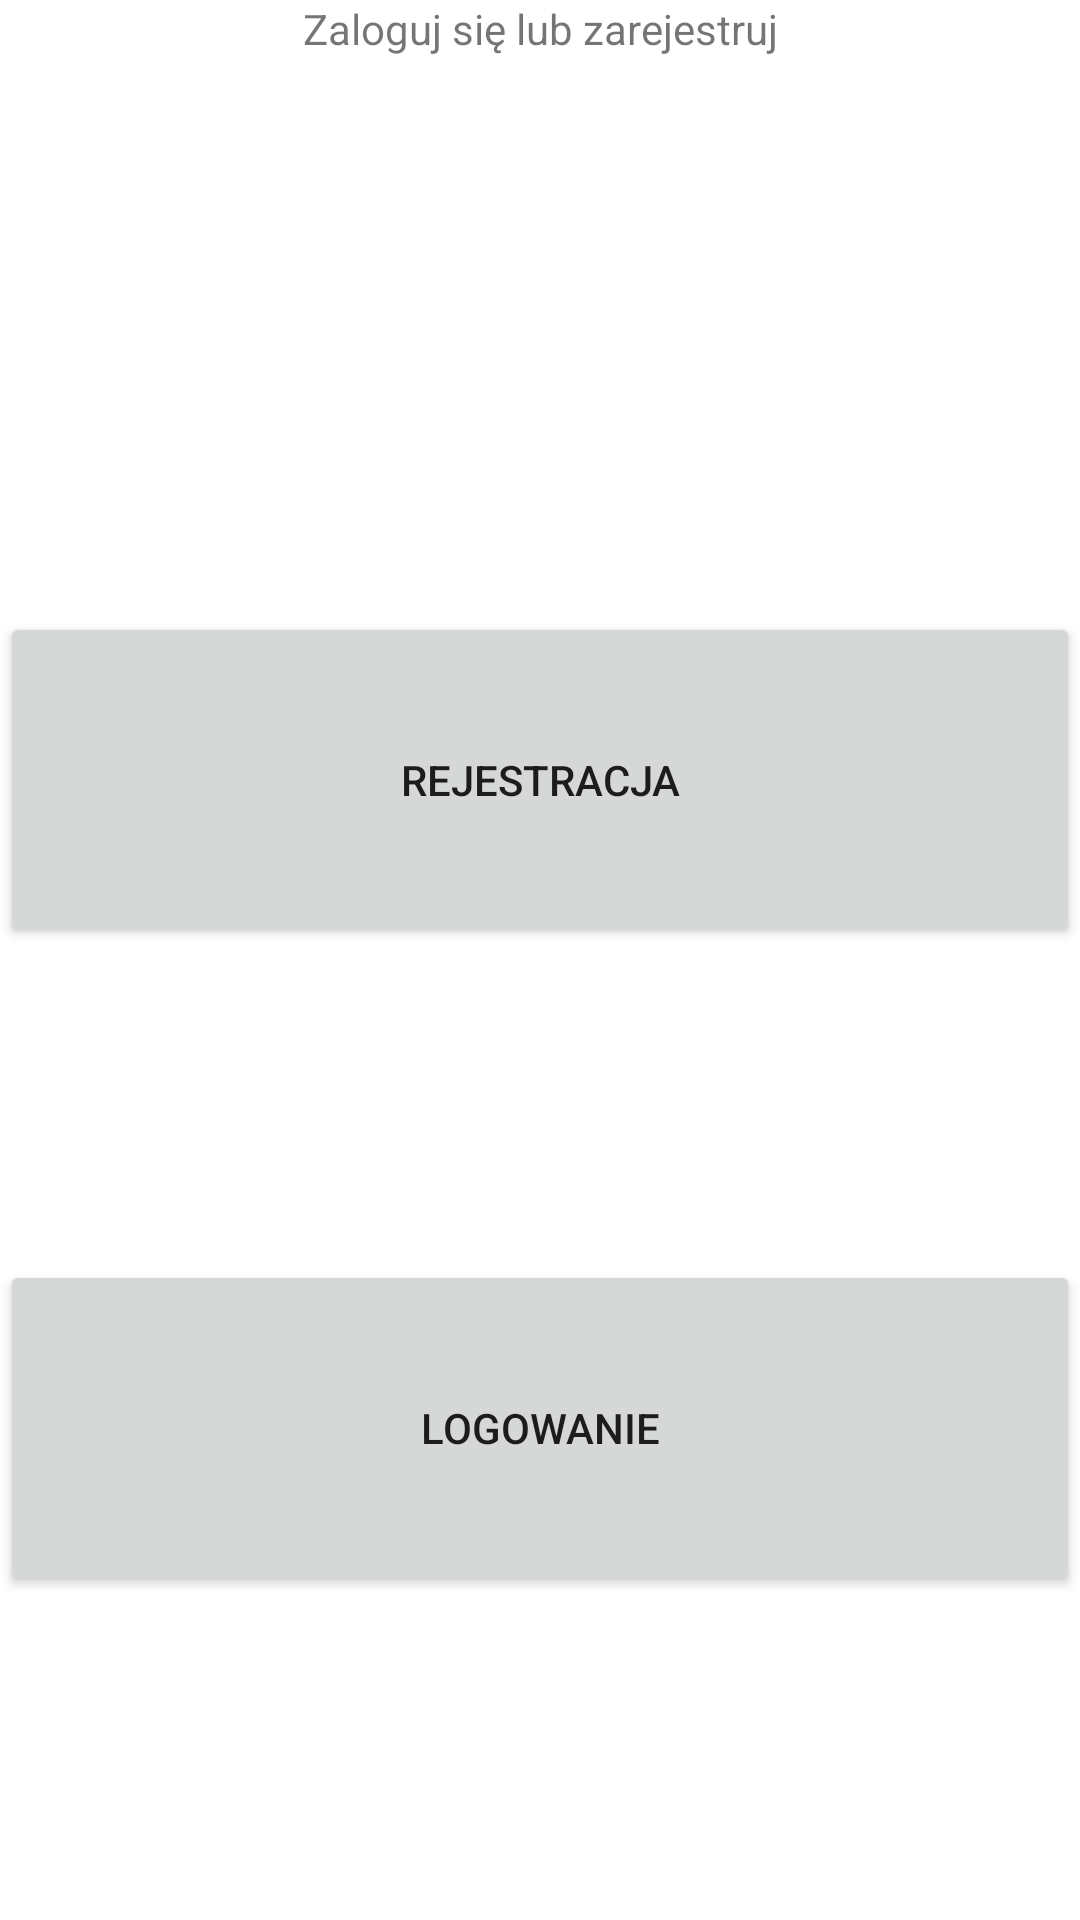

Here is an Android app screen rendered from its layout file. Give the layout XML and the strings, colors and styles it references.
<!-- AndroidManifest.xml: application theme Theme.SideJobs -->
<!-- res/layout/login_register.xml -->
<?xml version="1.0" encoding="utf-8"?>
<RelativeLayout xmlns:android="http://schemas.android.com/apk/res/android"
    android:layout_width="match_parent"
    android:layout_height="match_parent"
    xmlns:tools="http://schemas.android.com/tools"
    xmlns:app="http://schemas.android.com/apk/res-auto"
    tools:context=".RegisterOrLoginActivity">

    <Button
        android:id="@+id/btnEmployer"
        android:layout_width="match_parent"
        android:layout_height="112dp"
        android:layout_marginTop="204dp"
        android:text="Rejestracja" />

    <Button
        android:id="@+id/btnEmployee"
        android:layout_width="match_parent"
        android:layout_height="112dp"
        android:layout_below="@id/btnEmployer"
        android:layout_marginTop="104dp"
        android:text="Logowanie" />


    <TextView
        android:id="@+id/textView2"
        android:layout_width="match_parent"
        android:layout_height="match_parent"
        android:text="Zaloguj się lub zarejestruj"
        android:textAlignment="center" />

</RelativeLayout>
<!-- resources referenced by this layout -->
<resources>
  <style name="Theme.SideJobs" parent="Theme.MaterialComponents.DayNight.DarkActionBar">
          
          <item name="colorPrimary">@color/purple_500</item>
          <item name="colorPrimaryVariant">@color/purple_700</item>
          <item name="colorOnPrimary">@color/white</item>
          
          <item name="colorSecondary">@color/teal_200</item>
          <item name="colorSecondaryVariant">@color/teal_700</item>
          <item name="colorOnSecondary">@color/black</item>
          
          <item name="android:statusBarColor">?attr/colorPrimaryVariant</item>
          
      </style>
  <!-- not gathered from this repository: default colours our renderer supplied (Android Studio template values) -->
  <color name="purple_500">#FF6200EE</color>
  <color name="purple_700">#FF3700B3</color>
  <color name="teal_200">#FF03DAC5</color>
  <color name="teal_700">#FF018786</color>
  <color name="black">#FF000000</color>
  <color name="white">#FFFFFFFF</color>
</resources>
